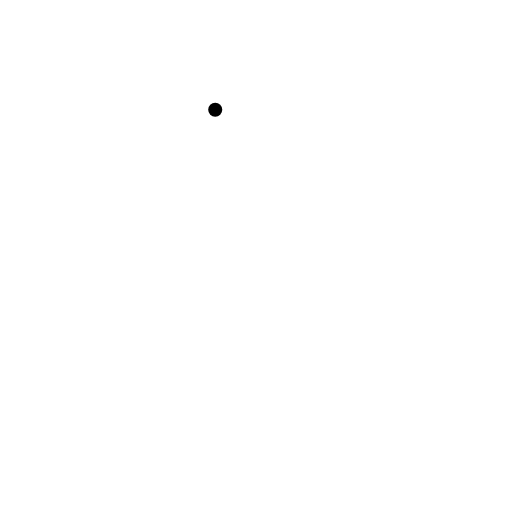
t = 0.00 s
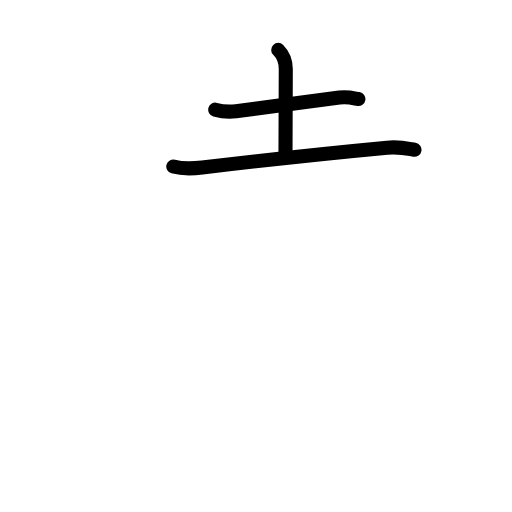
t = 2.58 s
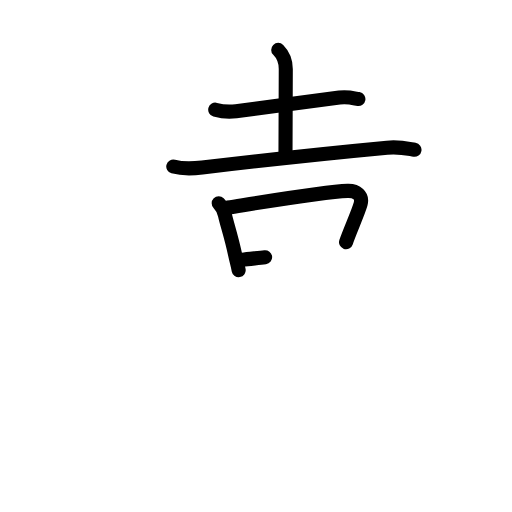
t = 5.13 s
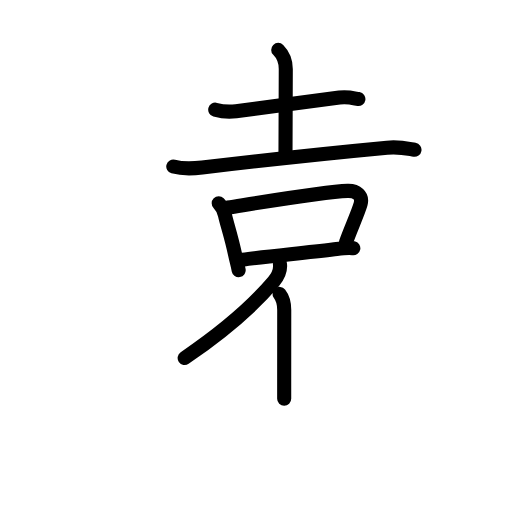
t = 7.75 s
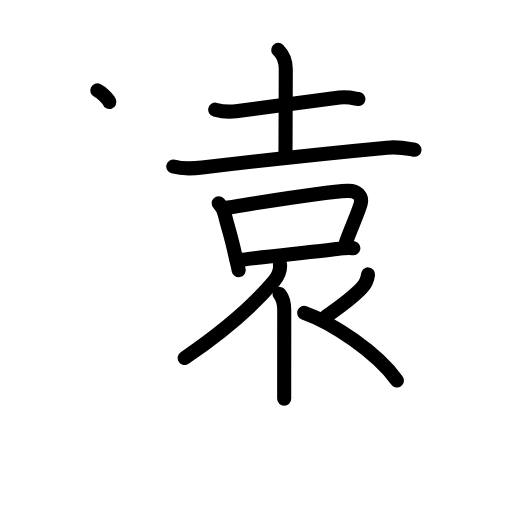
t = 10.25 s
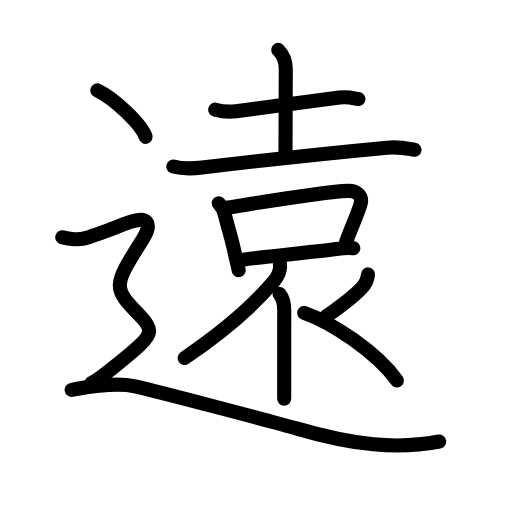
t = 13.00 s

The animated SVG that drew these frames (rendered in a browser with its animation timeline set to each time). Animation: 45 SMIL elements (animate=45); one cycle of 13.00 s.

<?xml version="1.0" encoding="UTF-8"?>
<!--
AniKanjiVG is licensed by CC-BY-SA Paul C. Sommerhoff (https://bitbucket.org/sommerhoff/anikanjivg).
AniKanjiVG uses KanjiVG which is licensed by CC-BY-SA Ulrich Apel (http://kanjivg.tagaini.net).
See also http://creativecommons.org/licenses/by-sa/3.0/
-->
<svg xmlns:kvg='http://kanjivg.tagaini.net' xmlns='http://www.w3.org/2000/svg' width='109' height='109' viewBox='0 0 109 109' style='fill:none;stroke:#000000;stroke-width:3;stroke-linecap:round;stroke-linejoin:round;' id="kvg:kanji_09060"><g id="kvg:09060" kvg:element="遠"><g id="kvg:09060-g1" kvg:element="袁" kvg:phon="袁"><g id="kvg:09060-g2" kvg:element="土" kvg:position="top"><path id="kvg:09060-s1" kvg:type="㇐" d="M45.82,23.35c1.16,0.32,3.27,0.47,4.43,0.32c6.16-0.8,16.04-2.18,22.01-2.9c1.92-0.23,3.08,0.16,4.04,0.32"><animate attributeName="d" begin="0.0s" dur="0.3333333333333333s" from="M45.82,23.35C45.82,23.35,45.82,23.35,45.82,23.35" to="M45.82,23.35c1.16,0.32,3.27,0.47,4.43,0.32" />
<animate attributeName="d" begin="0.3333333333333333s" dur="0.3333333333333333s" from="M45.82,23.35c1.16,0.32,3.27,0.47,4.43,0.32c0,0,0,0,0,0,0" to="M45.82,23.35c1.16,0.32,3.27,0.47,4.43,0.32c6.16-0.8,16.04-2.18,22.01-2.9" />
<animate attributeName="d" begin="0.6666666666666666s" dur="0.3333333333333333s" from="M45.82,23.35c1.16,0.32,3.27,0.47,4.43,0.32c6.16-0.8,16.04-2.18,22.01-2.9c0,0,0,0,0,0,0" to="M45.82,23.35c1.16,0.32,3.27,0.47,4.43,0.32c6.16-0.8,16.04-2.18,22.01-2.9c1.92-0.23,3.08,0.16,4.04,0.32" />
</path>
<path id="kvg:09060-s2" kvg:type="㇑a" d="M59.23,10.62c0.89,0.89,1.61,2.38,1.61,4.07c0,9.57-0.06,16.66-0.06,17.81"><animate attributeName="d" begin="1.0s" dur="0.5s" from="M59.23,10.62C59.23,10.62,59.23,10.62,59.23,10.62" to="M59.23,10.62c0.89,0.89,1.61,2.38,1.61,4.07" />
<animate attributeName="d" begin="1.5s" dur="0.5s" from="M59.23,10.62c0.89,0.89,1.61,2.38,1.61,4.07c0,0,0,0,0,0,0" to="M59.23,10.62c0.89,0.89,1.61,2.38,1.61,4.07c0,9.57-0.06,16.66-0.06,17.81" />
<animate attributeName="d" begin="0s" dur="1.0s" from="M-100,-100" to="M-100,-100" />
</path>
<g id="kvg:09060-g3" kvg:element="衣" kvg:part="1" kvg:variant="true" kvg:partial="true"><g id="kvg:09060-g4" kvg:element="亠" kvg:partial="true"><path id="kvg:09060-s3" kvg:type="㇐" d="M36.89,35.45c1.67,0.46,4.5,0.41,6.15,0.21C54.88,34.25,67,32.88,82.4,31.44c2.77-0.26,4.45,0.22,5.84,0.45"><animate attributeName="d" begin="2.0s" dur="0.3333333333333333s" from="M36.89,35.45C36.89,35.45,36.89,35.45,36.89,35.45" to="M36.89,35.45c1.67,0.46,4.5,0.41,6.15,0.21" />
<animate attributeName="d" begin="2.3333333333333335s" dur="0.3333333333333333s" from="M36.89,35.45c1.67,0.46,4.5,0.41,6.15,0.21c0,0,0,0,0,0,0" to="M36.89,35.45c1.67,0.46,4.5,0.41,6.15,0.21C54.88,34.25,67,32.88,82.4,31.44" />
<animate attributeName="d" begin="2.6666666666666665s" dur="0.3333333333333333s" from="M36.89,35.45c1.67,0.46,4.5,0.41,6.15,0.21C54.88,34.25,67,32.88,82.4,31.44c0,0,0,0,0,0,0" to="M36.89,35.45c1.67,0.46,4.5,0.41,6.15,0.21C54.88,34.25,67,32.88,82.4,31.44c2.77-0.26,4.45,0.22,5.84,0.45" />
<animate attributeName="d" begin="0s" dur="2.0s" from="M-100,-100" to="M-100,-100" />
</path>
</g>
</g>
</g>
<g id="kvg:09060-g5" kvg:position="bottom"><g id="kvg:09060-g6" kvg:element="口"><path id="kvg:09060-s4" kvg:type="㇑" d="M46.56,43.29c0.76,0.76,1.19,1.84,1.34,2.54c0.4,1.86,1.29,4.33,2.16,8.42c0.28,1.33,0.54,2.12,0.75,3.27"><animate attributeName="d" begin="3.0s" dur="0.3333333333333333s" from="M46.56,43.29C46.56,43.29,46.56,43.29,46.56,43.29" to="M46.56,43.29c0.76,0.76,1.19,1.84,1.34,2.54" />
<animate attributeName="d" begin="3.3333333333333335s" dur="0.3333333333333333s" from="M46.56,43.29c0.76,0.76,1.19,1.84,1.34,2.54c0,0,0,0,0,0,0" to="M46.56,43.29c0.76,0.76,1.19,1.84,1.34,2.54c0.4,1.86,1.29,4.33,2.16,8.42" />
<animate attributeName="d" begin="3.6666666666666665s" dur="0.3333333333333333s" from="M46.56,43.29c0.76,0.76,1.19,1.84,1.34,2.54c0.4,1.86,1.29,4.33,2.16,8.42c0,0,0,0,0,0,0" to="M46.56,43.29c0.76,0.76,1.19,1.84,1.34,2.54c0.4,1.86,1.29,4.33,2.16,8.42c0.28,1.33,0.54,2.12,0.75,3.27" />
<animate attributeName="d" begin="0s" dur="3.0s" from="M-100,-100" to="M-100,-100" />
</path>
<path id="kvg:09060-s5" kvg:type="㇕b" d="M48.53,44.19c6.72-1.06,20.53-3.37,25.47-3.55c1.9-0.07,3.25,0.99,2.77,2.79c-0.48,1.77-2.39,5.97-3.1,8.13"><animate attributeName="d" begin="4.0s" dur="0.3333333333333333s" from="M48.53,44.19C48.53,44.19,48.53,44.19,48.53,44.19" to="M48.53,44.19c6.72-1.06,20.53-3.37,25.47-3.55" />
<animate attributeName="d" begin="4.333333333333333s" dur="0.3333333333333333s" from="M48.53,44.19c6.72-1.06,20.53-3.37,25.47-3.55c0,0,0,0,0,0,0" to="M48.53,44.19c6.72-1.06,20.53-3.37,25.47-3.55c1.9-0.07,3.25,0.99,2.77,2.79" />
<animate attributeName="d" begin="4.666666666666667s" dur="0.3333333333333333s" from="M48.53,44.19c6.72-1.06,20.53-3.37,25.47-3.55c1.9-0.07,3.25,0.99,2.77,2.79c0,0,0,0,0,0,0" to="M48.53,44.19c6.72-1.06,20.53-3.37,25.47-3.55c1.9-0.07,3.25,0.99,2.77,2.79c-0.48,1.77-2.39,5.97-3.1,8.13" />
<animate attributeName="d" begin="0s" dur="4.0s" from="M-100,-100" to="M-100,-100" />
</path>
<path id="kvg:09060-s6" kvg:type="㇐b" d="M51.65,55.3c4.76-0.7,12.6-1.37,19.15-2.18c1.62-0.2,3.2-0.5,4.42-0.27"><animate attributeName="d" begin="5.0s" dur="0.5s" from="M51.65,55.3C51.65,55.3,51.65,55.3,51.65,55.3" to="M51.65,55.3c4.76-0.7,12.6-1.37,19.15-2.18" />
<animate attributeName="d" begin="5.5s" dur="0.5s" from="M51.65,55.3c4.76-0.7,12.6-1.37,19.15-2.18c0,0,0,0,0,0,0" to="M51.65,55.3c4.76-0.7,12.6-1.37,19.15-2.18c1.62-0.2,3.2-0.5,4.42-0.27" />
<animate attributeName="d" begin="0s" dur="5.0s" from="M-100,-100" to="M-100,-100" />
</path>
</g>
<g id="kvg:09060-g7" kvg:element="衣" kvg:part="2" kvg:variant="true" kvg:partial="true"><path id="kvg:09060-s7" kvg:type="㇒" d="M59.6,56.21c0.15,1.17-0.21,2.4-1.38,3.79c-4.47,5.25-10.72,10.63-18.91,16.22"><animate attributeName="d" begin="6.0s" dur="0.5s" from="M59.6,56.21C59.6,56.21,59.6,56.21,59.6,56.21" to="M59.6,56.21c0.15,1.17-0.21,2.4-1.38,3.79" />
<animate attributeName="d" begin="6.5s" dur="0.5s" from="M59.6,56.21c0.15,1.17-0.21,2.4-1.38,3.79c0,0,0,0,0,0,0" to="M59.6,56.21c0.15,1.17-0.21,2.4-1.38,3.79c-4.47,5.25-10.72,10.63-18.91,16.22" />
<animate attributeName="d" begin="0s" dur="6.0s" from="M-100,-100" to="M-100,-100" />
</path>
<path id="kvg:09060-s8" kvg:type="㇑/㇙" d="M59.51,62.57c0.74,0.93,1,2.06,1,3.43c0,4.73-0.01,10.15-0.01,14.63c0,1.55,0,2.99,0,4.25"><animate attributeName="d" begin="7.0s" dur="0.3333333333333333s" from="M59.51,62.57C59.51,62.57,59.51,62.57,59.51,62.57" to="M59.51,62.57c0.74,0.93,1,2.06,1,3.43" />
<animate attributeName="d" begin="7.333333333333333s" dur="0.3333333333333333s" from="M59.51,62.57c0.74,0.93,1,2.06,1,3.43c0,0,0,0,0,0,0" to="M59.51,62.57c0.74,0.93,1,2.06,1,3.43c0,4.73-0.01,10.15-0.01,14.63" />
<animate attributeName="d" begin="7.666666666666667s" dur="0.3333333333333333s" from="M59.51,62.57c0.74,0.93,1,2.06,1,3.43c0,4.73-0.01,10.15-0.01,14.63c0,0,0,0,0,0,0" to="M59.51,62.57c0.74,0.93,1,2.06,1,3.43c0,4.73-0.01,10.15-0.01,14.63c0,1.55,0,2.99,0,4.25" />
<animate attributeName="d" begin="0s" dur="7.0s" from="M-100,-100" to="M-100,-100" />
</path>
<path id="kvg:09060-s9" kvg:type="㇒" d="M78.35,58.42c-0.1,0.95-0.35,1.83-1.38,2.91c-1.48,1.56-3.6,3.3-7.64,6.1"><animate attributeName="d" begin="8.0s" dur="0.5s" from="M78.35,58.42C78.35,58.42,78.35,58.42,78.35,58.42" to="M78.35,58.42c-0.1,0.95-0.35,1.83-1.38,2.91" />
<animate attributeName="d" begin="8.5s" dur="0.5s" from="M78.35,58.42c-0.1,0.95-0.35,1.83-1.38,2.91c0,0,0,0,0,0,0" to="M78.35,58.42c-0.1,0.95-0.35,1.83-1.38,2.91c-1.48,1.56-3.6,3.3-7.64,6.1" />
<animate attributeName="d" begin="0s" dur="8.0s" from="M-100,-100" to="M-100,-100" />
</path>
<path id="kvg:09060-s10" kvg:type="㇔/㇏" d="M64.75,66.6C70.72,68.69,80.24,75.04,84.5,81"><animate attributeName="d" begin="9.0s" dur="1.0s" from="M64.75,66.6C64.75,66.6,64.75,66.6,64.75,66.6" to="M64.75,66.6C70.72,68.69,80.24,75.04,84.5,81" />
<animate attributeName="d" begin="0s" dur="9.0s" from="M-100,-100" to="M-100,-100" />
</path>
</g>
</g>
</g>
<g id="kvg:09060-g8" kvg:element="⻌" kvg:original="辶" kvg:radical="tradit"><path id="kvg:09060-s11" kvg:type="㇔" d="M20.71,19.25c3.63,1.74,9.38,7.17,10.29,9.88"><animate attributeName="d" begin="10.0s" dur="1.0s" from="M20.71,19.25C20.71,19.25,20.71,19.25,20.71,19.25" to="M20.71,19.25c3.63,1.74,9.38,7.17,10.29,9.88" />
<animate attributeName="d" begin="0s" dur="10.0s" from="M-100,-100" to="M-100,-100" />
</path>
<path id="kvg:09060-s12" kvg:type="㇋" d="M13.25,50.5c1.62,0.5,3.76,0.53,4.75,0.25c2.62-0.75,6.62-2.38,9.75-3.5c3.38-1.22,4.95,0.06,2.61,3.74C24,61,24,61.25,29.75,67.13c2.85,2.92,2.5,4,0,6.37c-1.42,1.34-8.75,7.5-10.25,8"><animate attributeName="d" begin="11.0s" dur="0.16666666666666666s" from="M13.25,50.5C13.25,50.5,13.25,50.5,13.25,50.5" to="M13.25,50.5c1.62,0.5,3.76,0.53,4.75,0.25" />
<animate attributeName="d" begin="11.166666666666666s" dur="0.16666666666666666s" from="M13.25,50.5c1.62,0.5,3.76,0.53,4.75,0.25c0,0,0,0,0,0,0" to="M13.25,50.5c1.62,0.5,3.76,0.53,4.75,0.25c2.62-0.75,6.62-2.38,9.75-3.5" />
<animate attributeName="d" begin="11.333333333333334s" dur="0.16666666666666666s" from="M13.25,50.5c1.62,0.5,3.76,0.53,4.75,0.25c2.62-0.75,6.62-2.38,9.75-3.5c0,0,0,0,0,0,0" to="M13.25,50.5c1.62,0.5,3.76,0.53,4.75,0.25c2.62-0.75,6.62-2.38,9.75-3.5c3.38-1.22,4.95,0.06,2.61,3.74" />
<animate attributeName="d" begin="11.5s" dur="0.16666666666666666s" from="M13.25,50.5c1.62,0.5,3.76,0.53,4.75,0.25c2.62-0.75,6.62-2.38,9.75-3.5c3.38-1.22,4.95,0.06,2.61,3.74c0,0,0,0,0,0,0" to="M13.25,50.5c1.62,0.5,3.76,0.53,4.75,0.25c2.62-0.75,6.62-2.38,9.75-3.5c3.38-1.22,4.95,0.06,2.61,3.74C24,61,24,61.25,29.75,67.13" />
<animate attributeName="d" begin="11.666666666666666s" dur="0.16666666666666666s" from="M13.25,50.5c1.62,0.5,3.76,0.53,4.75,0.25c2.62-0.75,6.62-2.38,9.75-3.5c3.38-1.22,4.95,0.06,2.61,3.74C24,61,24,61.25,29.75,67.13c0,0,0,0,0,0,0" to="M13.25,50.5c1.62,0.5,3.76,0.53,4.75,0.25c2.62-0.75,6.62-2.38,9.75-3.5c3.38-1.22,4.95,0.06,2.61,3.74C24,61,24,61.25,29.75,67.13c2.85,2.92,2.5,4,0,6.37" />
<animate attributeName="d" begin="11.833333333333334s" dur="0.16666666666666666s" from="M13.25,50.5c1.62,0.5,3.76,0.53,4.75,0.25c2.62-0.75,6.62-2.38,9.75-3.5c3.38-1.22,4.95,0.06,2.61,3.74C24,61,24,61.25,29.75,67.13c2.85,2.92,2.5,4,0,6.37c0,0,0,0,0,0,0" to="M13.25,50.5c1.62,0.5,3.76,0.53,4.75,0.25c2.62-0.75,6.62-2.38,9.75-3.5c3.38-1.22,4.95,0.06,2.61,3.74C24,61,24,61.25,29.75,67.13c2.85,2.92,2.5,4,0,6.37c-1.42,1.34-8.75,7.5-10.25,8" />
<animate attributeName="d" begin="0s" dur="11.0s" from="M-100,-100" to="M-100,-100" />
</path>
<path id="kvg:09060-s13" kvg:type="㇏a" d="M15.25,83c3-0.5,9-1.75,13.5-0.75s30.07,7.71,34.5,9c12,3.5,21.25,4.5,30.25,2.75"><animate attributeName="d" begin="12.0s" dur="0.5s" from="M15.25,83C15.25,83,15.25,83,15.25,83" to="M15.25,83c3-0.5,9-1.75,13.5-0.75s30.07,7.71,34.5,9" />
<animate attributeName="d" begin="12.5s" dur="0.5s" from="M15.25,83c3-0.5,9-1.75,13.5-0.75s30.07,7.71,34.5,9c0,0,0,0,0,0,0" to="M15.25,83c3-0.5,9-1.75,13.5-0.75s30.07,7.71,34.5,9c12,3.5,21.25,4.5,30.25,2.75" />
<animate attributeName="d" begin="0s" dur="12.0s" from="M-100,-100" to="M-100,-100" />
</path>
</g>
</g>
</svg>
